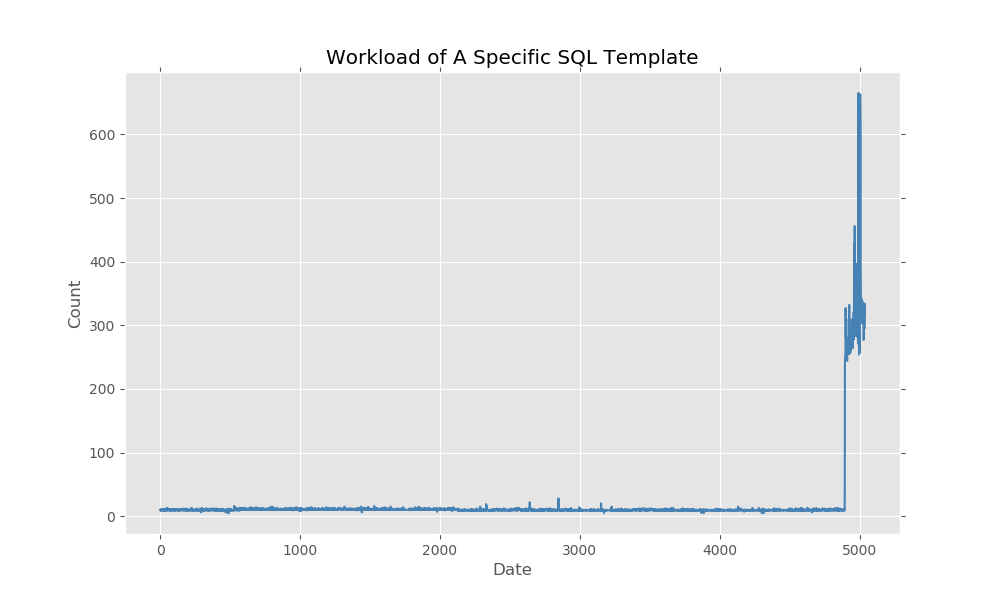

Data behind this chart, as committed beside it:
2019-01-01 00:10:00, 10
2019-01-01 00:20:00, 10
2019-01-01 00:30:00, 9
2019-01-01 00:40:00, 9
2019-01-01 00:50:00, 11
2019-01-01 01:00:00, 11
2019-01-01 01:10:00, 9
2019-01-01 01:20:00, 10
2019-01-01 01:30:00, 9
2019-01-01 01:40:00, 9
2019-01-01 01:50:00, 9
2019-01-01 02:00:00, 9
2019-01-01 02:10:00, 9
2019-01-01 02:20:00, 9
2019-01-01 02:30:00, 9
2019-01-01 02:40:00, 10
2019-01-01 02:50:00, 10
2019-01-01 03:00:00, 10
2019-01-01 03:10:00, 11
2019-01-01 03:20:00, 10
2019-01-01 03:30:00, 9
2019-01-01 03:40:00, 10
2019-01-01 03:50:00, 11
2019-01-01 04:00:00, 9
2019-01-01 04:10:00, 9
2019-01-01 04:20:00, 11
2019-01-01 04:30:00, 11
2019-01-01 04:40:00, 9
2019-01-01 04:50:00, 10
2019-01-01 05:00:00, 11
2019-01-01 05:10:00, 9
2019-01-01 05:20:00, 9
2019-01-01 05:30:00, 9
2019-01-01 05:40:00, 11
2019-01-01 05:50:00, 10
2019-01-01 06:00:00, 9
2019-01-01 06:10:00, 9
2019-01-01 06:20:00, 9
2019-01-01 06:30:00, 10
2019-01-01 06:40:00, 9
2019-01-01 06:50:00, 10
2019-01-01 07:00:00, 10
2019-01-01 07:10:00, 10
2019-01-01 07:20:00, 10
2019-01-01 07:30:00, 10
2019-01-01 07:40:00, 9
2019-01-01 07:50:00, 9
2019-01-01 08:00:00, 10
2019-01-01 08:10:00, 13
2019-01-01 08:20:00, 9
2019-01-01 08:30:00, 10
2019-01-01 08:40:00, 10
2019-01-01 08:50:00, 10
2019-01-01 09:00:00, 10
2019-01-01 09:10:00, 11
2019-01-01 09:20:00, 12
2019-01-01 09:30:00, 9
2019-01-01 09:40:00, 10
2019-01-01 09:50:00, 10
2019-01-01 10:00:00, 10
2019-01-01 10:10:00, 11
... 4,978 more rows
